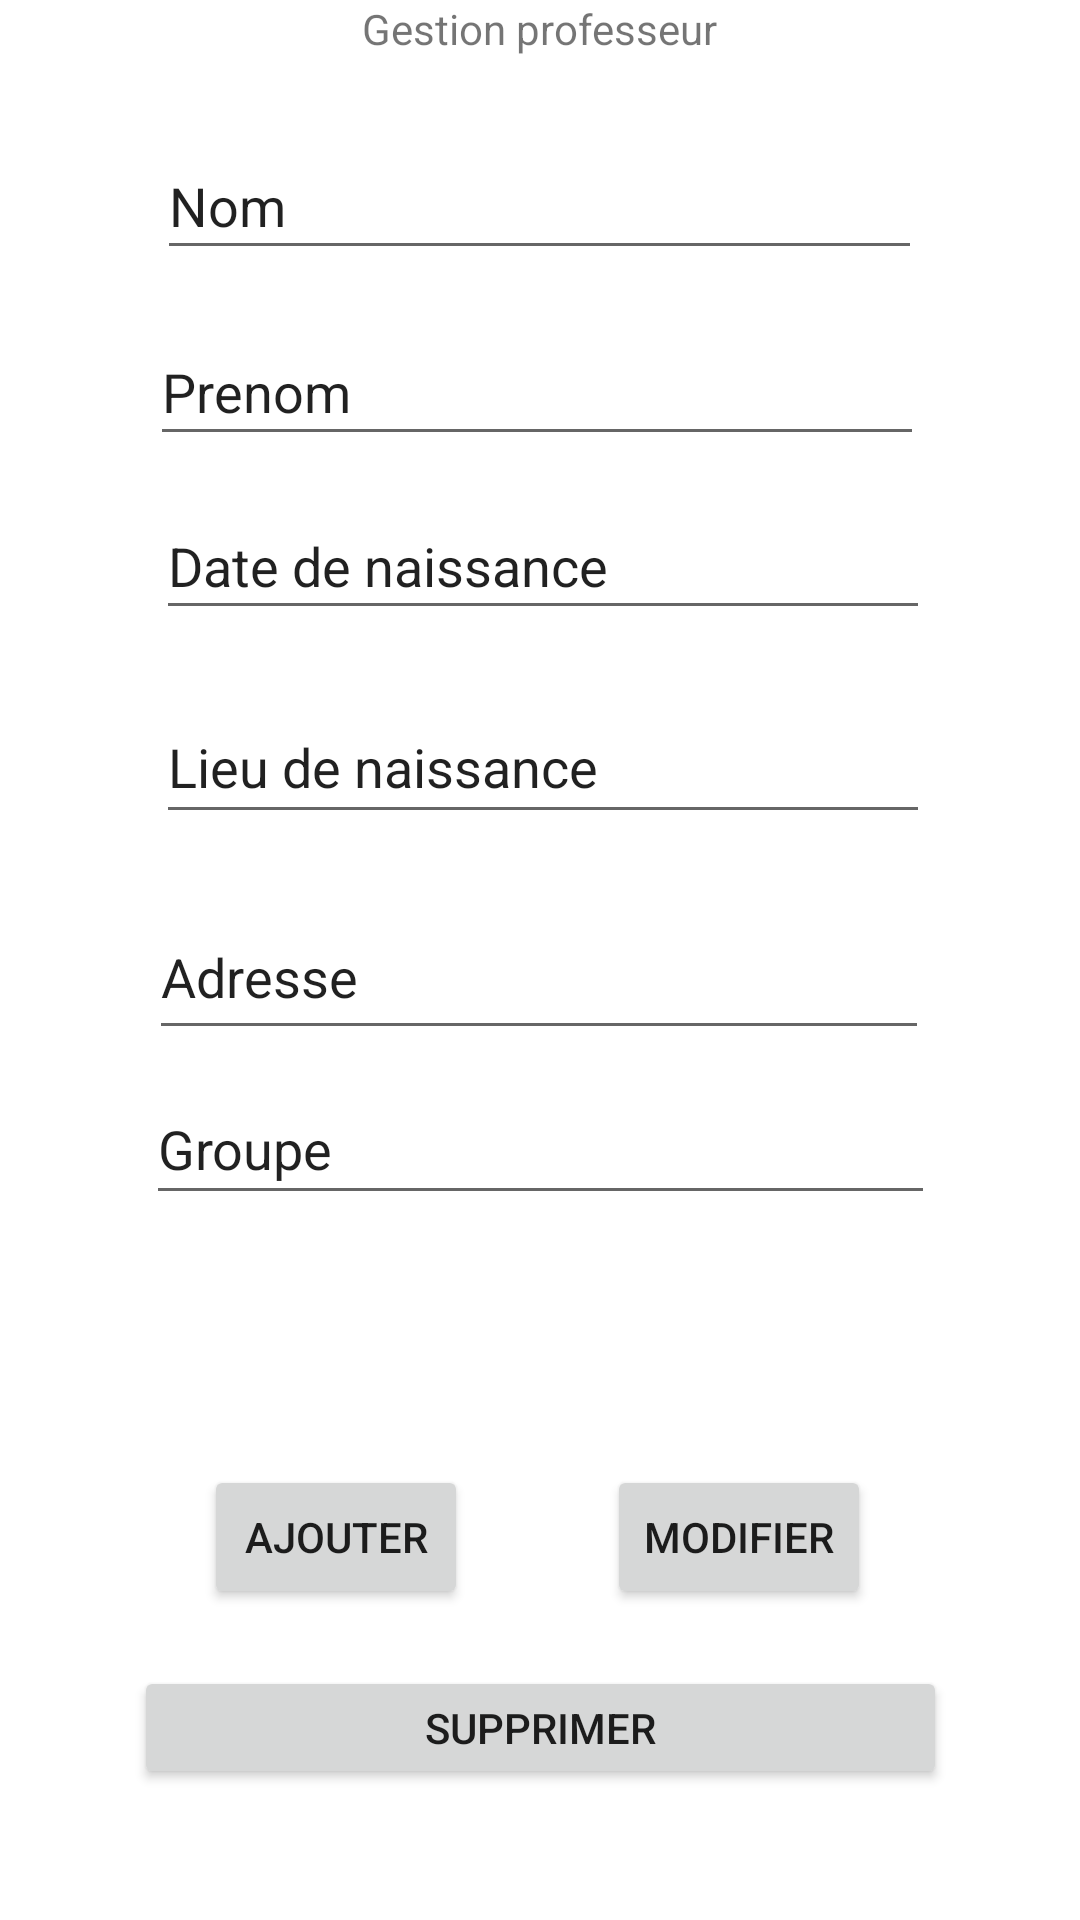

Write the Android layout XML for this screen, with the resource values it uses.
<!-- AndroidManifest.xml: application theme Theme.GestionScolaire -->
<!-- res/layout/activity_gestion_etudiant.xml -->
<?xml version="1.0" encoding="utf-8"?>
<androidx.constraintlayout.widget.ConstraintLayout xmlns:android="http://schemas.android.com/apk/res/android"
    xmlns:app="http://schemas.android.com/apk/res-auto"
    xmlns:tools="http://schemas.android.com/tools"
    android:layout_width="match_parent"
    android:layout_height="match_parent"
    tools:context=".GestionEtudiant">

    <EditText
        android:id="@+id/eNomPr"
        android:layout_width="255dp"
        android:layout_height="46dp"
        android:layout_marginTop="44dp"
        android:ems="10"
        android:inputType="textPersonName"
        android:text="Nom"
        app:layout_constraintEnd_toEndOf="parent"
        app:layout_constraintHorizontal_bias="0.497"
        app:layout_constraintStart_toStartOf="parent"
        app:layout_constraintTop_toTopOf="parent" />

    <EditText
        android:id="@+id/etPrenomE"
        android:layout_width="258dp"
        android:layout_height="46dp"
        android:layout_marginTop="16dp"
        android:ems="10"
        android:inputType="textPersonName"
        android:text="Prenom"
        app:layout_constraintEnd_toEndOf="parent"
        app:layout_constraintHorizontal_bias="0.49"
        app:layout_constraintStart_toStartOf="parent"
        app:layout_constraintTop_toBottomOf="@+id/eNomPr" />

    <EditText
        android:id="@+id/etDateE"
        android:layout_width="258dp"
        android:layout_height="46dp"
        android:layout_marginTop="12dp"
        android:ems="10"
        android:inputType="textPersonName"
        android:text="Date de naissance"
        app:layout_constraintEnd_toEndOf="parent"
        app:layout_constraintHorizontal_bias="0.509"
        app:layout_constraintStart_toStartOf="parent"
        app:layout_constraintTop_toBottomOf="@+id/etPrenomE" />

    <EditText
        android:id="@+id/etLieuE"
        android:layout_width="258dp"
        android:layout_height="48dp"
        android:layout_marginTop="20dp"
        android:ems="10"
        android:inputType="textPersonName"
        android:text="Lieu de naissance"
        app:layout_constraintEnd_toEndOf="parent"
        app:layout_constraintHorizontal_bias="0.509"
        app:layout_constraintStart_toStartOf="parent"
        app:layout_constraintTop_toBottomOf="@+id/etDateE" />

    <EditText
        android:id="@+id/etAddE"
        android:layout_width="260dp"
        android:layout_height="52dp"
        android:layout_marginTop="20dp"
        android:ems="10"
        android:inputType="textPersonName"
        android:text="Adresse"
        app:layout_constraintEnd_toEndOf="parent"
        app:layout_constraintHorizontal_bias="0.496"
        app:layout_constraintStart_toStartOf="parent"
        app:layout_constraintTop_toBottomOf="@+id/etLieuE" />

    <EditText
        android:id="@+id/etGrpE"
        android:layout_width="263dp"
        android:layout_height="47dp"
        android:layout_marginTop="8dp"
        android:ems="10"
        android:inputType="textPersonName"
        android:text="Groupe"
        app:layout_constraintEnd_toEndOf="parent"
        app:layout_constraintStart_toStartOf="parent"
        app:layout_constraintTop_toBottomOf="@+id/etAddE" />

    <Button
        android:id="@+id/btnAjoutE"
        android:layout_width="wrap_content"
        android:layout_height="wrap_content"
        android:text="Ajouter"
        app:layout_constraintBottom_toBottomOf="parent"
        app:layout_constraintEnd_toStartOf="@+id/btnMod"
        app:layout_constraintHorizontal_bias="0.596"
        app:layout_constraintStart_toStartOf="parent"
        app:layout_constraintTop_toTopOf="parent"
        app:layout_constraintVertical_bias="0.825" />

    <Button
        android:id="@+id/btnMod"
        android:layout_width="wrap_content"
        android:layout_height="wrap_content"
        android:text="Modifier"
        app:layout_constraintBottom_toBottomOf="parent"
        app:layout_constraintEnd_toEndOf="parent"
        app:layout_constraintHorizontal_bias="0.744"
        app:layout_constraintStart_toStartOf="parent"
        app:layout_constraintTop_toTopOf="parent"
        app:layout_constraintVertical_bias="0.825" />

    <Button
        android:id="@+id/btnSupE"
        android:layout_width="271dp"
        android:layout_height="41dp"
        android:text="Supprimer"
        app:layout_constraintBottom_toBottomOf="parent"
        app:layout_constraintEnd_toEndOf="parent"
        app:layout_constraintStart_toStartOf="parent"
        app:layout_constraintTop_toTopOf="parent"
        app:layout_constraintVertical_bias="0.927" />

    <TextView
        android:id="@+id/textView"
        android:layout_width="wrap_content"
        android:layout_height="wrap_content"
        android:text="Gestion professeur"
        app:layout_constraintEnd_toEndOf="parent"
        app:layout_constraintStart_toStartOf="parent"
        tools:layout_editor_absoluteY="20dp" />
</androidx.constraintlayout.widget.ConstraintLayout>
<!-- resources referenced by this layout -->
<resources>
  <style name="Theme.GestionScolaire" parent="Theme.MaterialComponents.DayNight.DarkActionBar">
          
          <item name="colorPrimary">@color/purple_500</item>
          <item name="colorPrimaryVariant">@color/purple_700</item>
          <item name="colorOnPrimary">@color/white</item>
          
          <item name="colorSecondary">@color/teal_200</item>
          <item name="colorSecondaryVariant">@color/teal_700</item>
          <item name="colorOnSecondary">@color/black</item>
          
          <item name="android:statusBarColor" tools:targetApi="l">?attr/colorPrimaryVariant</item>
          
      </style>
  <!-- not gathered from this repository: default colours our renderer supplied (Android Studio template values) -->
  <color name="purple_500">#FF6200EE</color>
  <color name="purple_700">#FF3700B3</color>
  <color name="teal_200">#FF03DAC5</color>
  <color name="teal_700">#FF018786</color>
  <color name="black">#FF000000</color>
  <color name="white">#FFFFFFFF</color>
</resources>
